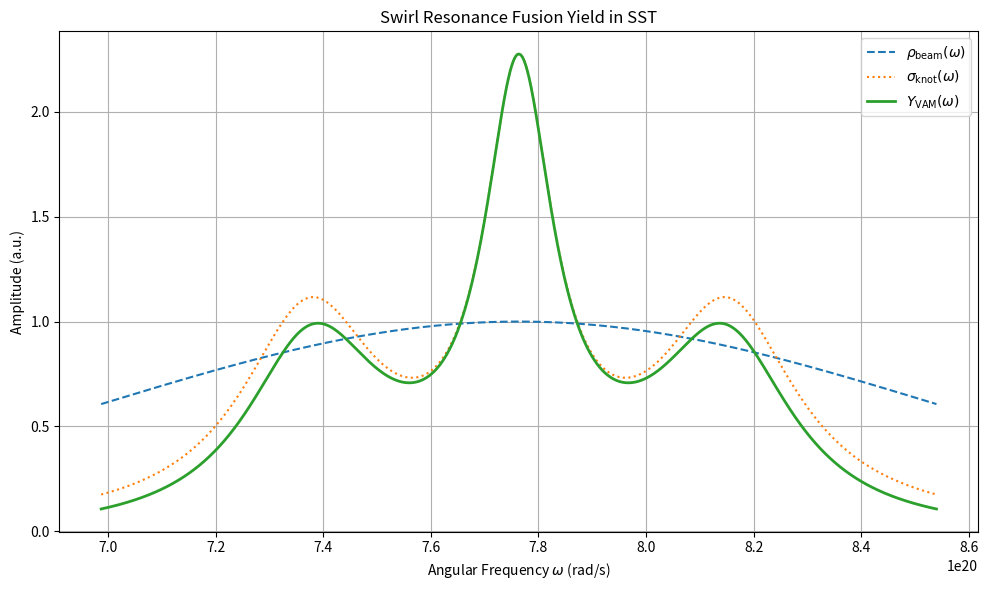
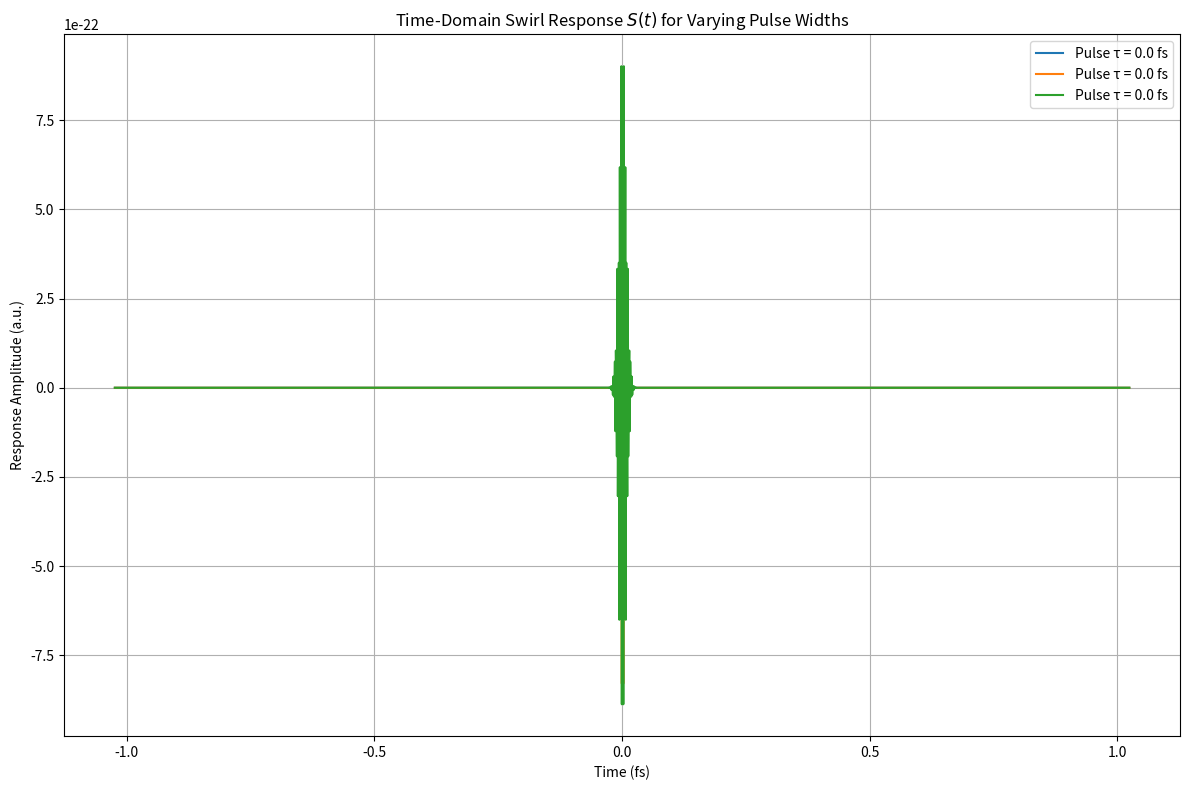
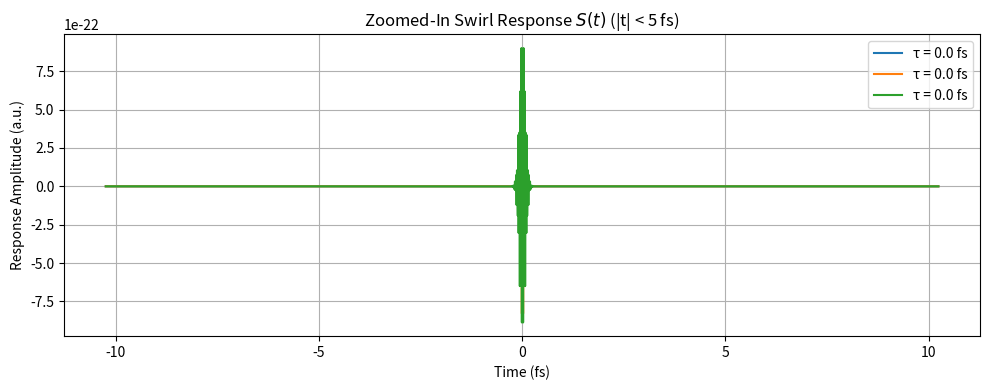

Write Python code to recreate these figures, in order.
import numpy as np
import matplotlib.pyplot as plt

# Constants (from SST)
Ce = 1.09384563e6       # m/s (vortex core tangential velocity)
rc = 1.40897017e-15     # m (vortex core radius)
omega_0 = Ce / rc       # beam central angular frequency
delta_omega = 0.1 * omega_0  # beam spectral width (10% spread)

# Beam spectral density: Gaussian centered at omega_0
def rho_beam(omega):
    A = 1.0  # normalized
    return A * np.exp(-(omega - omega_0)**2 / (2 * delta_omega**2))

# Vortex knot absorption spectrum: sum of Lorentzians
def sigma_knot(omega, omega_n_list, Gamma_n_list, B_n_list):
    result = np.zeros_like(omega)
    for omega_n, Gamma_n, B_n in zip(omega_n_list, Gamma_n_list, B_n_list):
        result += B_n * Gamma_n**2 / ((omega - omega_n)**2 + Gamma_n**2)
    return result

# Define vortex species
omega_n_list = np.array([
    omega_0 * 0.95,  # Slightly below center
    omega_0 * 1.00,  # Resonant
    omega_0 * 1.05   # Slightly above center
])
Gamma_n_list = np.array([
    0.02 * omega_0,
    0.01 * omega_0,
    0.02 * omega_0
])
B_n_list = np.array([1.0, 2.0, 1.0])

# Frequency axis for plotting
omega = np.linspace(0.9 * omega_0, 1.1 * omega_0, 1000)
beam = rho_beam(omega)
knot = sigma_knot(omega, omega_n_list, Gamma_n_list, B_n_list)
yield_curve = beam * knot

# Plot
plt.figure(figsize=(10, 6))
plt.plot(omega, beam, label=r'$\rho_{\mathrm{beam}}(\omega)$', linestyle='--')
plt.plot(omega, knot, label=r'$\sigma_{\mathrm{knot}}(\omega)$', linestyle=':')
plt.plot(omega, yield_curve, label=r'$Y_{\mathrm{VAM}}(\omega)$', linewidth=2)
plt.xlabel('Angular Frequency $\omega$ (rad/s)')
plt.ylabel('Amplitude (a.u.)')
plt.title('Swirl Resonance Fusion Yield in SST')
plt.legend()
plt.grid(True)
plt.tight_layout()
plt.savefig("sst_swirl_yield_plot.png")
plt.show()






import numpy as np
import matplotlib.pyplot as plt
from scipy.fftpack import fft, ifft, fftfreq

# Time domain setup
N = 2048
T = 1e-18  # time step (s)
t = np.linspace(-N//2 * T, N//2 * T, N)
dt = T
freqs = fftfreq(N, dt) * 2 * np.pi  # angular frequencies
omega = np.fft.fftshift(freqs)

# Define spectral absorption function: Lorentzian sum (same as before)
def sigma_knot_omega(omega):
    return sigma_knot(omega, omega_n_list, Gamma_n_list, B_n_list)

# Gaussian-modulated pulse
def pulse(t, omega0, tau):
    return np.exp(-t**2 / tau**2) * np.cos(omega0 * t)

# Inverse Fourier transform of sigma_knot to get K(t)
sigma_vals = sigma_knot_omega(np.fft.fftshift(omega))
K_freq = np.fft.ifft(np.fft.ifftshift(sigma_vals))
K_t = np.fft.fftshift(np.real(K_freq))  # response function

# Pulse durations to test (short and long)
taus = [1e-18, 5e-18, 1e-17]
responses = []

for tau in taus:
    F_t = pulse(t, omega_0, tau)
    S_t = np.convolve(F_t, K_t, mode='same') * dt
    responses.append((tau, F_t, S_t))

# Plot results
plt.figure(figsize=(12, 8))
for tau, F_t, S_t in responses:
    plt.plot(t * 1e15, S_t, label=f'Pulse τ = {tau*1e15:.1f} fs')
plt.title('Time-Domain Swirl Response $S(t)$ for Varying Pulse Widths')
plt.xlabel('Time (fs)')
plt.ylabel('Response Amplitude (a.u.)')
plt.grid(True)
plt.legend()
plt.tight_layout()
plt.savefig('sst_time_response_plot.png')





# Create zoomed-in plot for the central part of the response
zoom_range = (t > -5e-15) & (t < 5e-15)

plt.figure(figsize=(10, 4))
for tau, F_t, S_t in responses:
    plt.plot(t[zoom_range] * 1e16, S_t[zoom_range], label=f'τ = {tau*1e15:.1f} fs')
plt.title('Zoomed-In Swirl Response $S(t)$ (|t| < 5 fs)')
plt.xlabel('Time (fs)')
plt.ylabel('Response Amplitude (a.u.)')
plt.grid(True)
plt.legend()
plt.tight_layout()
plt.savefig('sst_time_response_zoom_plot.png')
plt.show()